Labelled photos from "dataset", an image-classification folder in Jekso/Epsilon-AI-Expo. The possible labels are: hot dog, not hot dog.

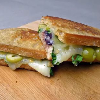
Label: not hot dog

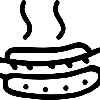
Label: hot dog

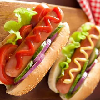
Label: hot dog

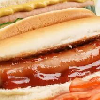
Label: hot dog

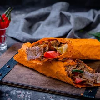
Label: not hot dog

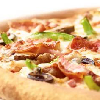
Label: not hot dog
